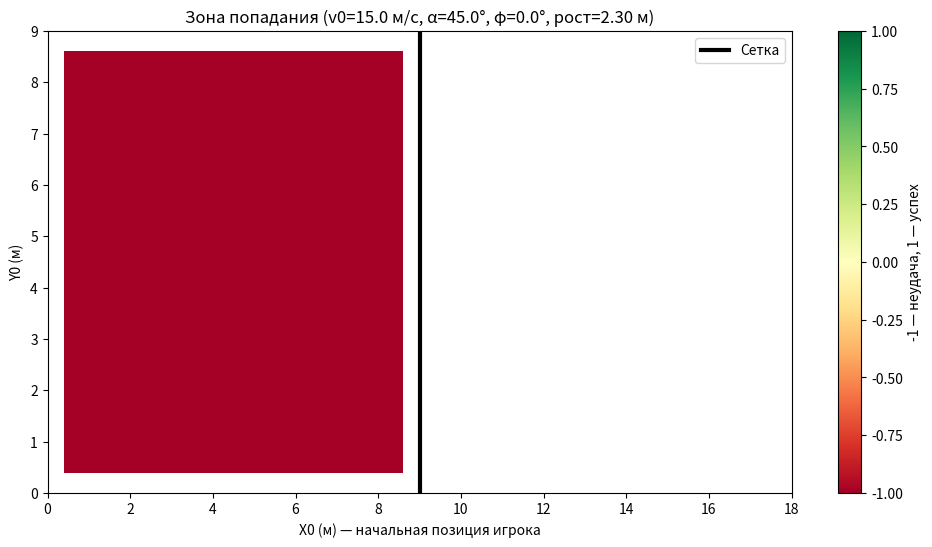

The script that saved this image:
import numpy as np
import matplotlib.pyplot as plt

# -----------------------------
# Параметры площадки и сетки
# -----------------------------
court_length = 18.0    # длина площадки (м)
court_width = 9.0      # ширина площадки (м)
net_x = court_length / 2  # сетка посередине
net_height = 2.43      # высота сетки (м, для мужчин)

# -----------------------------
# Физические параметры
# -----------------------------
g = 9.81  # ускорение свободного падения (м/с^2)

# -----------------------------
# Функции
# -----------------------------
def simulate_throw(x0, y0, v0, alpha, phi, z0):
    """
    Возвращает координаты приземления и факт перелёта сетки
    """
    vx = v0 * np.cos(alpha) * np.cos(phi)
    vy = v0 * np.cos(alpha) * np.sin(phi)
    vz = v0 * np.sin(alpha)

    # Время до падения (решаем z(t)=0)
    A = -0.5 * g
    B = vz
    C = z0
    roots = np.roots([A, B, C])
    roots = roots[np.isreal(roots)]
    t_flight = np.max(roots)  # берём положительное время

    # Координаты приземления
    x_land = x0 + vx * t_flight
    y_land = y0 + vy * t_flight

    # Проверка пересечения сетки
    crosses_net = False
    if vx > 0:
        t_net = (net_x - x0) / vx
        if 0 < t_net < t_flight:
            z_net = z0 + vz * t_net - 0.5 * g * t_net**2
            crosses_net = z_net > net_height

    return x_land, y_land, crosses_net


def check_success(x0, y0, v0, alpha, phi, z0):
    """
    Успех = перелетел сетку и попал в площадку соперника
    """
    x_land, y_land, crosses_net = simulate_throw(x0, y0, v0, alpha, phi, z0)
    lands_in_court = (net_x <= x_land <= court_length) and (0 <= y_land <= court_width)
    return crosses_net and lands_in_court

# -----------------------------
# Основные параметры броска (можно менять)
# -----------------------------
v0 = 15.0              # начальная скорость (м/с)(в среднем от 15 до 30)
alpha = np.deg2rad(45) # угол броска вверх (0-парал. полу, 90 - вверх)
phi = np.deg2rad(0)    # угол в горизонтальной плоскости(0-по центру площадки соперника,  вправо >0 влево <0)
z0 = 2.30              # рост игрока (высота удара, м)(рост + высота замаха)

# -----------------------------
# Сетка начальных позиций (только своя половина)
# -----------------------------
x_positions = np.linspace(0.5, net_x - 0.5, 40)
y_positions = np.linspace(0.5, court_width - 0.5, 40)
XX, YY = np.meshgrid(x_positions, y_positions)
zone = np.zeros_like(XX)

for i in range(len(y_positions)):
    for j in range(len(x_positions)):
        if check_success(x_positions[j], y_positions[i], v0, alpha, phi, z0):
            zone[i, j] = 1  # успех
        else:
            zone[i, j] = -1 # неудача

# -----------------------------
# Визуализация
# -----------------------------
fig, ax = plt.subplots(figsize=(12, 6))

# Поле целиком
ax.set_xlim(0, court_length)
ax.set_ylim(0, court_width)

# Сетка (вертикальная линия)
ax.axvline(net_x, color="black", linewidth=3, label="Сетка")

# Раскраска начальных позиций
cmap = plt.colormaps.get_cmap("RdYlGn")  # красный-неудача, зелёный-успех
mesh = ax.pcolormesh(XX, YY, zone, cmap=cmap, shading='auto', vmin=-1, vmax=1)

# Подписи
ax.set_title(f"Зона попадания (v0={v0:.1f} м/с, α={np.rad2deg(alpha):.1f}°, φ={np.rad2deg(phi):.1f}°, рост={z0:.2f} м)")
ax.set_xlabel("X0 (м) — начальная позиция игрока")
ax.set_ylabel("Y0 (м)")
ax.legend()
plt.colorbar(mesh, ax=ax, label="-1 — неудача, 1 — успех")

plt.show()